Run: headless pygame with SDL's dummy video driver; simulated clock (each Clock.tick advances the game by its frame time, no real sleeping); random seed 0; keys injected as events and as key.get_pressed() state; no mouse input.
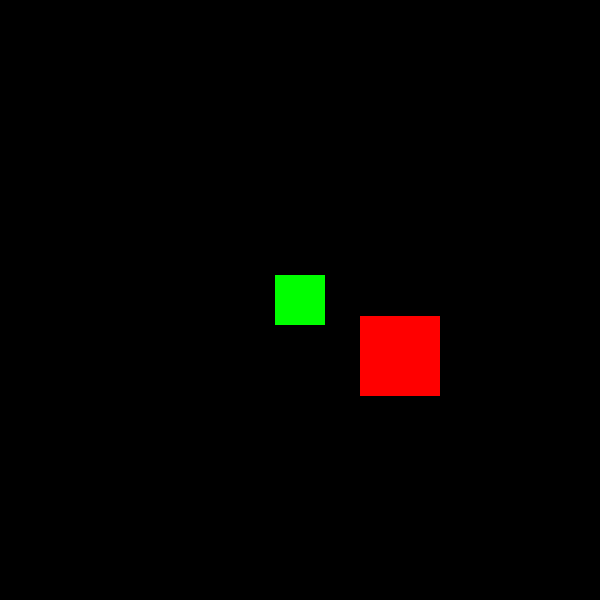
Frame 1 of 4 · flips 1–60 · no input
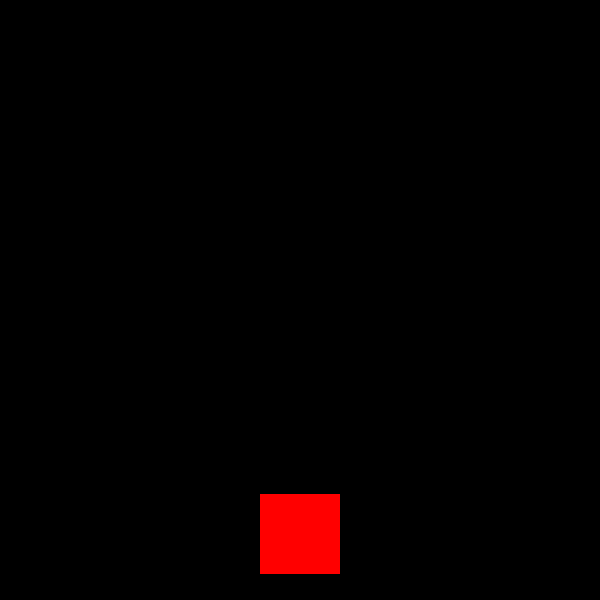
Frame 2 of 4 · flips 61–180 · tapped SPACE, RETURN · held RIGHT (→), D
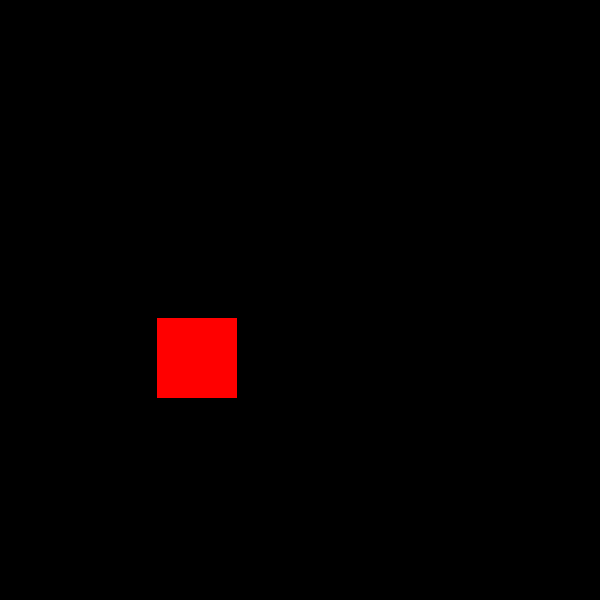
Frame 3 of 4 · flips 181–300 · held DOWN (↓), S
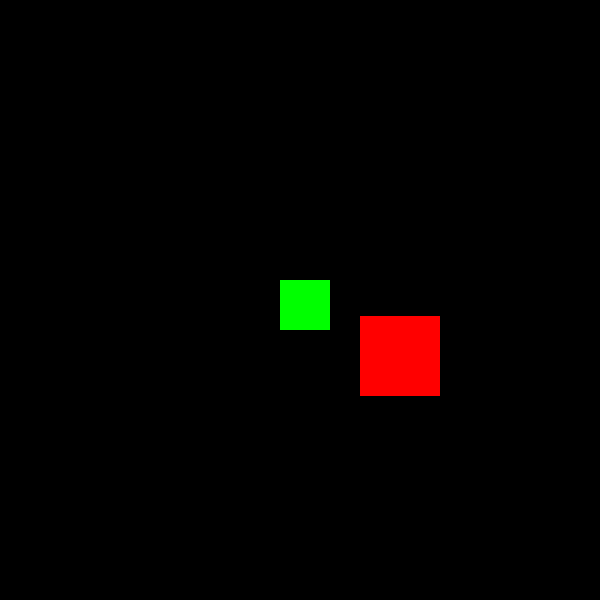
Frame 4 of 4 · flips 301–420 · held LEFT (←), A, UP (↑), W

The pygame program that drew these frames:

import pygame
import os
from math import sin, cos, pi

def init():
    global FPS
    global RES, WIDTH, HEIGHT 
    global clock
    global screen
    global x_center, y_center
    global third_scenes
    global theta

    RES = WIDTH, HEIGHT = 600, 600
    FPS = 60
    x_center, y_center = WIDTH / 2, HEIGHT / 2
    theta = 0
    
    pygame.init()
    pygame.display.set_caption("third")
    screen = pygame.display.set_mode(RES)
    clock = pygame.time.Clock()

    third_scenes = pygame.sprite.Group()
    third_scenes.add(Balloon(),Aim())

class Aim(pygame.sprite.Sprite):
    def __init__(self):
        super().__init__()
        self.image = pygame.Surface((50,50))
        self.image.fill("green")
        self.rect = self.image.get_rect()
        self.speed = 5
        self.rect.centerx = x_center
        self.rect.centery = y_center
    def update(self):
        key= pygame.key.get_pressed()
        if key[pygame.K_a]:
            self.rect.centerx -= self.speed
        if key[pygame.K_d]:
            self.rect.centerx += self.speed
        if key[pygame.K_w]:
            self.rect.centery -= self.speed
        if key[pygame.K_s]:
            self.rect.centery += self.speed

class Balloon(pygame.sprite.Sprite):
    def __init__(self):
        super().__init__()
        self.image = pygame.Surface((80,80))
        self.image.fill("red")
        self.rect = self.image.get_rect()
        self.speed = 5
        self.r = 2
        self.rect.centerx = x_center
        self.rect.centery = y_center
    def movecircle(self):
        theta_degree = theta * 2 * pi / 360
        self.rect.centerx += self.r * cos(theta_degree)
        self.rect.centery += self.r * sin(theta_degree)
    def update(self):
        self.movecircle()

init()
while True:
    theta += 1
    theta %= 360
    screen.fill("black")
    third_scenes.draw(screen)
    clock.tick(FPS)
    events = pygame.event.get()
    for event in events:
        if event.type == pygame.QUIT:
            os._exit(True)
    third_scenes.update()
    pygame.display.update()
